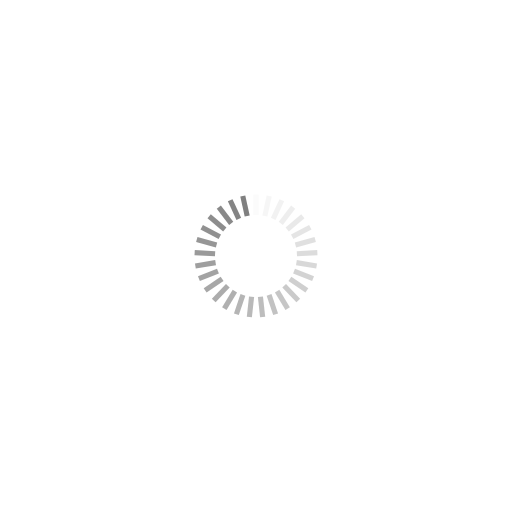
t = 0.00 s
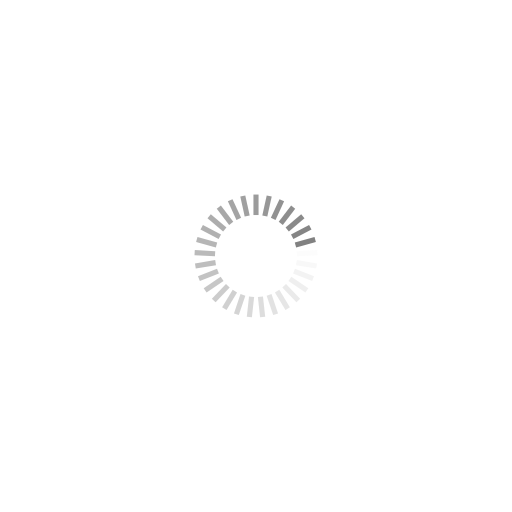
t = 0.20 s
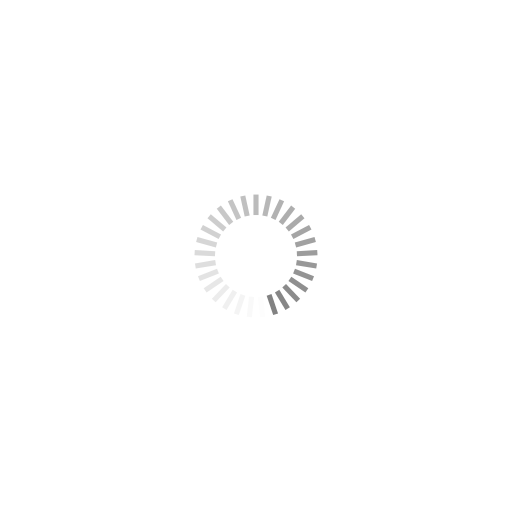
t = 0.39 s
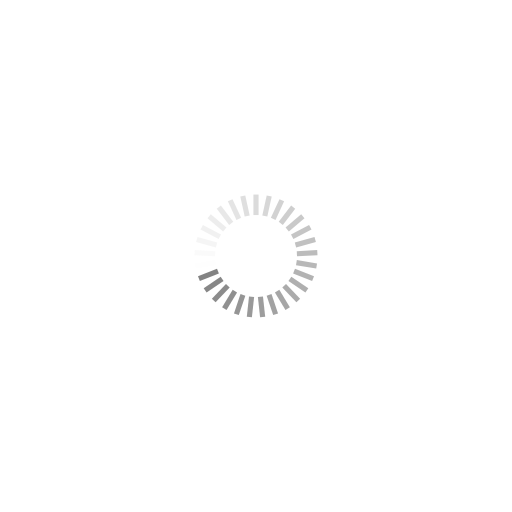
t = 0.59 s

The animated SVG that drew these frames (rendered in a browser with its animation timeline set to each time). Animation: 29 SMIL elements (animate=29); one cycle of 0.78 s, repeats indefinitely.

<?xml version="1.0" encoding="utf-8"?>
<svg xmlns="http://www.w3.org/2000/svg" xmlns:xlink="http://www.w3.org/1999/xlink" style="margin: auto; background: rgba(241, 242, 243, 0); display: block; shape-rendering: auto;" width="624px" height="624px" viewBox="0 0 100 100" preserveAspectRatio="xMidYMid">
<g transform="rotate(0 50 50)">
  <rect x="49.5" y="38" rx="0" ry="0" width="1" height="4" fill="grey">
    <animate attributeName="opacity" values="1;0" keyTimes="0;1" dur="0.78125s" begin="-0.7543103448275863s" repeatCount="indefinite"></animate>
  </rect>
</g><g transform="rotate(12.413793103448276 50 50)">
  <rect x="49.5" y="38" rx="0" ry="0" width="1" height="4" fill="grey">
    <animate attributeName="opacity" values="1;0" keyTimes="0;1" dur="0.78125s" begin="-0.7273706896551725s" repeatCount="indefinite"></animate>
  </rect>
</g><g transform="rotate(24.82758620689655 50 50)">
  <rect x="49.5" y="38" rx="0" ry="0" width="1" height="4" fill="grey">
    <animate attributeName="opacity" values="1;0" keyTimes="0;1" dur="0.78125s" begin="-0.7004310344827587s" repeatCount="indefinite"></animate>
  </rect>
</g><g transform="rotate(37.241379310344826 50 50)">
  <rect x="49.5" y="38" rx="0" ry="0" width="1" height="4" fill="grey">
    <animate attributeName="opacity" values="1;0" keyTimes="0;1" dur="0.78125s" begin="-0.6734913793103449s" repeatCount="indefinite"></animate>
  </rect>
</g><g transform="rotate(49.6551724137931 50 50)">
  <rect x="49.5" y="38" rx="0" ry="0" width="1" height="4" fill="grey">
    <animate attributeName="opacity" values="1;0" keyTimes="0;1" dur="0.78125s" begin="-0.646551724137931s" repeatCount="indefinite"></animate>
  </rect>
</g><g transform="rotate(62.06896551724138 50 50)">
  <rect x="49.5" y="38" rx="0" ry="0" width="1" height="4" fill="grey">
    <animate attributeName="opacity" values="1;0" keyTimes="0;1" dur="0.78125s" begin="-0.6196120689655172s" repeatCount="indefinite"></animate>
  </rect>
</g><g transform="rotate(74.48275862068965 50 50)">
  <rect x="49.5" y="38" rx="0" ry="0" width="1" height="4" fill="grey">
    <animate attributeName="opacity" values="1;0" keyTimes="0;1" dur="0.78125s" begin="-0.5926724137931035s" repeatCount="indefinite"></animate>
  </rect>
</g><g transform="rotate(86.89655172413794 50 50)">
  <rect x="49.5" y="38" rx="0" ry="0" width="1" height="4" fill="grey">
    <animate attributeName="opacity" values="1;0" keyTimes="0;1" dur="0.78125s" begin="-0.5657327586206897s" repeatCount="indefinite"></animate>
  </rect>
</g><g transform="rotate(99.3103448275862 50 50)">
  <rect x="49.5" y="38" rx="0" ry="0" width="1" height="4" fill="grey">
    <animate attributeName="opacity" values="1;0" keyTimes="0;1" dur="0.78125s" begin="-0.5387931034482759s" repeatCount="indefinite"></animate>
  </rect>
</g><g transform="rotate(111.72413793103448 50 50)">
  <rect x="49.5" y="38" rx="0" ry="0" width="1" height="4" fill="grey">
    <animate attributeName="opacity" values="1;0" keyTimes="0;1" dur="0.78125s" begin="-0.5118534482758621s" repeatCount="indefinite"></animate>
  </rect>
</g><g transform="rotate(124.13793103448276 50 50)">
  <rect x="49.5" y="38" rx="0" ry="0" width="1" height="4" fill="grey">
    <animate attributeName="opacity" values="1;0" keyTimes="0;1" dur="0.78125s" begin="-0.4849137931034483s" repeatCount="indefinite"></animate>
  </rect>
</g><g transform="rotate(136.55172413793105 50 50)">
  <rect x="49.5" y="38" rx="0" ry="0" width="1" height="4" fill="grey">
    <animate attributeName="opacity" values="1;0" keyTimes="0;1" dur="0.78125s" begin="-0.45797413793103453s" repeatCount="indefinite"></animate>
  </rect>
</g><g transform="rotate(148.9655172413793 50 50)">
  <rect x="49.5" y="38" rx="0" ry="0" width="1" height="4" fill="grey">
    <animate attributeName="opacity" values="1;0" keyTimes="0;1" dur="0.78125s" begin="-0.4310344827586207s" repeatCount="indefinite"></animate>
  </rect>
</g><g transform="rotate(161.3793103448276 50 50)">
  <rect x="49.5" y="38" rx="0" ry="0" width="1" height="4" fill="grey">
    <animate attributeName="opacity" values="1;0" keyTimes="0;1" dur="0.78125s" begin="-0.4040948275862069s" repeatCount="indefinite"></animate>
  </rect>
</g><g transform="rotate(173.79310344827587 50 50)">
  <rect x="49.5" y="38" rx="0" ry="0" width="1" height="4" fill="grey">
    <animate attributeName="opacity" values="1;0" keyTimes="0;1" dur="0.78125s" begin="-0.37715517241379315s" repeatCount="indefinite"></animate>
  </rect>
</g><g transform="rotate(186.20689655172413 50 50)">
  <rect x="49.5" y="38" rx="0" ry="0" width="1" height="4" fill="grey">
    <animate attributeName="opacity" values="1;0" keyTimes="0;1" dur="0.78125s" begin="-0.35021551724137934s" repeatCount="indefinite"></animate>
  </rect>
</g><g transform="rotate(198.6206896551724 50 50)">
  <rect x="49.5" y="38" rx="0" ry="0" width="1" height="4" fill="grey">
    <animate attributeName="opacity" values="1;0" keyTimes="0;1" dur="0.78125s" begin="-0.3232758620689655s" repeatCount="indefinite"></animate>
  </rect>
</g><g transform="rotate(211.0344827586207 50 50)">
  <rect x="49.5" y="38" rx="0" ry="0" width="1" height="4" fill="grey">
    <animate attributeName="opacity" values="1;0" keyTimes="0;1" dur="0.78125s" begin="-0.29633620689655177s" repeatCount="indefinite"></animate>
  </rect>
</g><g transform="rotate(223.44827586206895 50 50)">
  <rect x="49.5" y="38" rx="0" ry="0" width="1" height="4" fill="grey">
    <animate attributeName="opacity" values="1;0" keyTimes="0;1" dur="0.78125s" begin="-0.26939655172413796s" repeatCount="indefinite"></animate>
  </rect>
</g><g transform="rotate(235.86206896551724 50 50)">
  <rect x="49.5" y="38" rx="0" ry="0" width="1" height="4" fill="grey">
    <animate attributeName="opacity" values="1;0" keyTimes="0;1" dur="0.78125s" begin="-0.24245689655172414s" repeatCount="indefinite"></animate>
  </rect>
</g><g transform="rotate(248.27586206896552 50 50)">
  <rect x="49.5" y="38" rx="0" ry="0" width="1" height="4" fill="grey">
    <animate attributeName="opacity" values="1;0" keyTimes="0;1" dur="0.78125s" begin="-0.21551724137931036s" repeatCount="indefinite"></animate>
  </rect>
</g><g transform="rotate(260.6896551724138 50 50)">
  <rect x="49.5" y="38" rx="0" ry="0" width="1" height="4" fill="grey">
    <animate attributeName="opacity" values="1;0" keyTimes="0;1" dur="0.78125s" begin="-0.18857758620689657s" repeatCount="indefinite"></animate>
  </rect>
</g><g transform="rotate(273.1034482758621 50 50)">
  <rect x="49.5" y="38" rx="0" ry="0" width="1" height="4" fill="grey">
    <animate attributeName="opacity" values="1;0" keyTimes="0;1" dur="0.78125s" begin="-0.16163793103448276s" repeatCount="indefinite"></animate>
  </rect>
</g><g transform="rotate(285.51724137931035 50 50)">
  <rect x="49.5" y="38" rx="0" ry="0" width="1" height="4" fill="grey">
    <animate attributeName="opacity" values="1;0" keyTimes="0;1" dur="0.78125s" begin="-0.13469827586206898s" repeatCount="indefinite"></animate>
  </rect>
</g><g transform="rotate(297.9310344827586 50 50)">
  <rect x="49.5" y="38" rx="0" ry="0" width="1" height="4" fill="grey">
    <animate attributeName="opacity" values="1;0" keyTimes="0;1" dur="0.78125s" begin="-0.10775862068965518s" repeatCount="indefinite"></animate>
  </rect>
</g><g transform="rotate(310.3448275862069 50 50)">
  <rect x="49.5" y="38" rx="0" ry="0" width="1" height="4" fill="grey">
    <animate attributeName="opacity" values="1;0" keyTimes="0;1" dur="0.78125s" begin="-0.08081896551724138s" repeatCount="indefinite"></animate>
  </rect>
</g><g transform="rotate(322.7586206896552 50 50)">
  <rect x="49.5" y="38" rx="0" ry="0" width="1" height="4" fill="grey">
    <animate attributeName="opacity" values="1;0" keyTimes="0;1" dur="0.78125s" begin="-0.05387931034482759s" repeatCount="indefinite"></animate>
  </rect>
</g><g transform="rotate(335.17241379310343 50 50)">
  <rect x="49.5" y="38" rx="0" ry="0" width="1" height="4" fill="grey">
    <animate attributeName="opacity" values="1;0" keyTimes="0;1" dur="0.78125s" begin="-0.026939655172413795s" repeatCount="indefinite"></animate>
  </rect>
</g><g transform="rotate(347.58620689655174 50 50)">
  <rect x="49.5" y="38" rx="0" ry="0" width="1" height="4" fill="grey">
    <animate attributeName="opacity" values="1;0" keyTimes="0;1" dur="0.78125s" begin="0s" repeatCount="indefinite"></animate>
  </rect>
</g>
<!-- [ldio] generated by https://loading.io/ --></svg>
